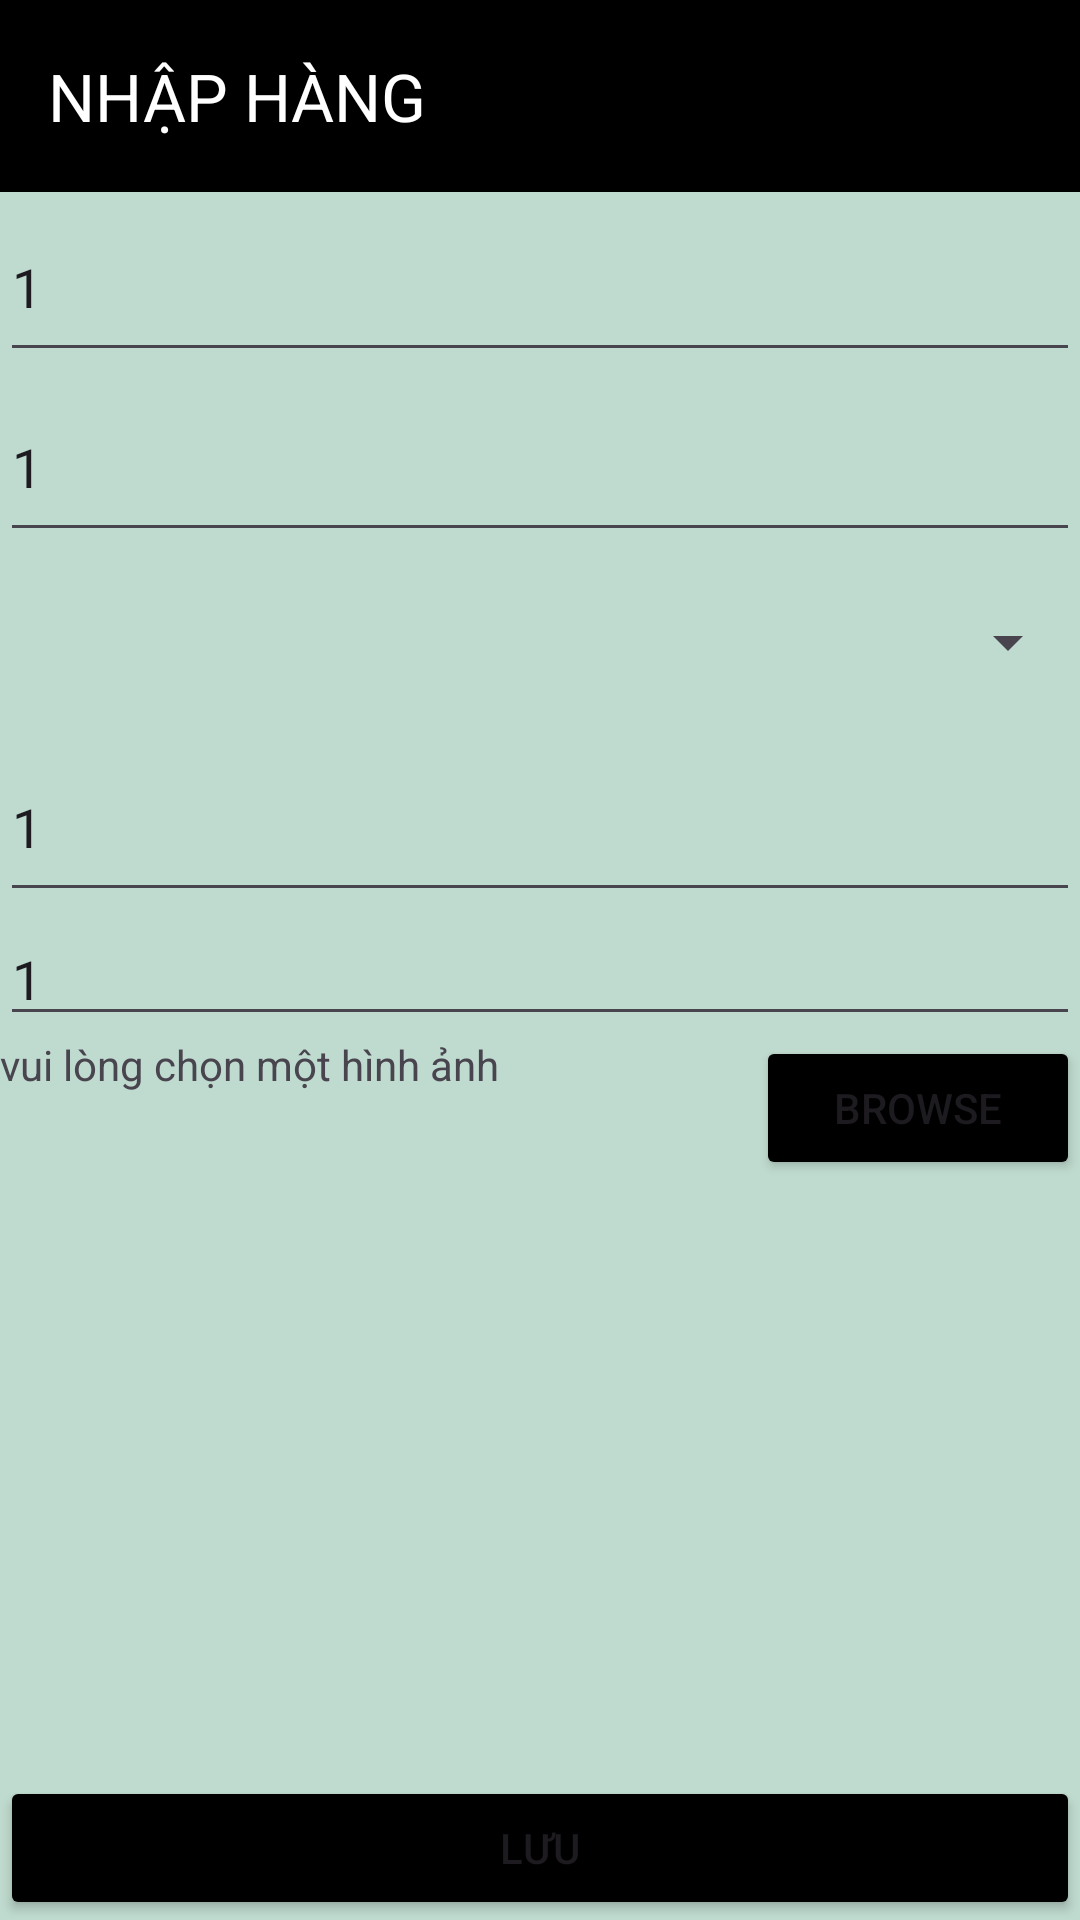

Produce the Android XML layout that renders to this screen, including the resource entries it uses.
<!-- AndroidManifest.xml: application theme Theme.THIGK -->
<!-- res/layout/activity_nhaphanghoa.xml -->
<?xml version="1.0" encoding="utf-8"?>
<LinearLayout xmlns:android="http://schemas.android.com/apk/res/android"
    xmlns:app="http://schemas.android.com/apk/res-auto"
    xmlns:tools="http://schemas.android.com/tools"
    android:layout_width="match_parent"
    android:layout_height="match_parent"
    android:orientation="vertical"
    tools:context=".hanghoaUI.nhaphanghoa"

    android:background="#BFDACE">

    <androidx.appcompat.widget.Toolbar
        android:id="@+id/toolbarNhaphanghoa"
        android:layout_width="match_parent"
        android:backgroundTint="@color/black"
        app:title="@string/NHAPhanghoa"
        app:titleTextColor="@color/white"
        android:textAlignment="center"
        android:layout_height="?attr/actionBarSize"
        android:background="?attr/colorPrimary"/>
    <EditText
        android:hint="mã hàng"
        android:id="@+id/edit_mahang"
        android:layout_width="match_parent"
        android:text="1"
        android:layout_height="60dp"/>
    <EditText
        android:hint="tên hàng"
        android:id="@+id/edit_tenhang"
        android:layout_width="match_parent"
        android:text="1"
        android:layout_height="60dp"/>

    <LinearLayout
        android:layout_width="match_parent"
        android:layout_height="wrap_content"
        android:orientation="horizontal">

        <LinearLayout
            android:layout_width="match_parent"
            android:layout_height="wrap_content"
            android:layout_weight="0.7"
            android:orientation="vertical">

            <Spinner
                android:id="@+id/spinnerLoaiHangHoa"
                android:layout_width="match_parent"
                android:layout_height="60dp"
                android:hint="phanloai" />

        </LinearLayout>

        <LinearLayout
            android:layout_width="0dp"
            android:layout_height="wrap_content"
            android:layout_weight="0.3"
            android:orientation="vertical">

        </LinearLayout>
    </LinearLayout>

    <EditText
        android:hint="giá"
        android:id="@+id/edit_gia"
        android:text="1"
        android:layout_width="match_parent"
        android:layout_height="60dp"/>
    <EditText
        android:hint="dung tích"
        android:id="@+id/edit_dungtich"
        android:text="1"
        android:layout_width="match_parent"
        android:layout_height="wrap_content"/>
    <LinearLayout
        android:layout_width="match_parent"
        android:layout_height="wrap_content"
        android:layout_weight="1"
        android:orientation="horizontal"
        >

        <LinearLayout
            android:layout_width="match_parent"
            android:layout_height="50dp"
            android:layout_weight="0.3"
            android:orientation="vertical">

            <TextView
                android:id="@+id/tvPath"
                android:layout_width="match_parent"
                android:layout_height="50dp"
                android:text="vui lòng chọn một hình ảnh"
                />
        </LinearLayout>

        <LinearLayout
            android:layout_width="match_parent"
            android:layout_height="50dp"
            android:layout_weight="0.7"
            android:orientation="vertical">
            <Button
                android:id="@+id/btnbrowse"
                android:layout_width="match_parent"
                android:layout_height="wrap_content"
                android:backgroundTint="@color/black"
                android:text="browse"
                />
        </LinearLayout>
    </LinearLayout>

    <Button
        android:id="@+id/btnLuu"
        android:backgroundTint="@color/black"
        android:layout_width="match_parent"
        android:layout_height="wrap_content"
        android:text="@string/btn_luu"/>
</LinearLayout>
<!-- resources referenced by this layout -->
<resources>
  <string name="NHAPhanghoa">NHẬP HÀNG </string>
  <string name="btn_luu">lưu</string>
  <style name="Theme.THIGK" parent="Base.Theme.THIGK" />
  <style name="Base.Theme.THIGK" parent="Theme.Material3.DayNight.NoActionBar">
          
          
      </style>
  <!-- not gathered from this repository: default colours our renderer supplied (Android Studio template values) -->
  <color name="black">#FF000000</color>
  <color name="white">#FFFFFFFF</color>
</resources>
